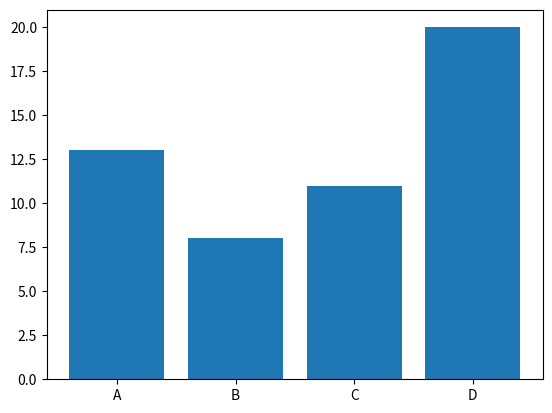

Reproduce this figure in Python.
from matplotlib import pyplot as plt
import numpy as np

x = np.array(["A", "B", "C", "D"])
y = np.array([13, 8, 11, 20])
plt.bar(x,y)
plt.show()